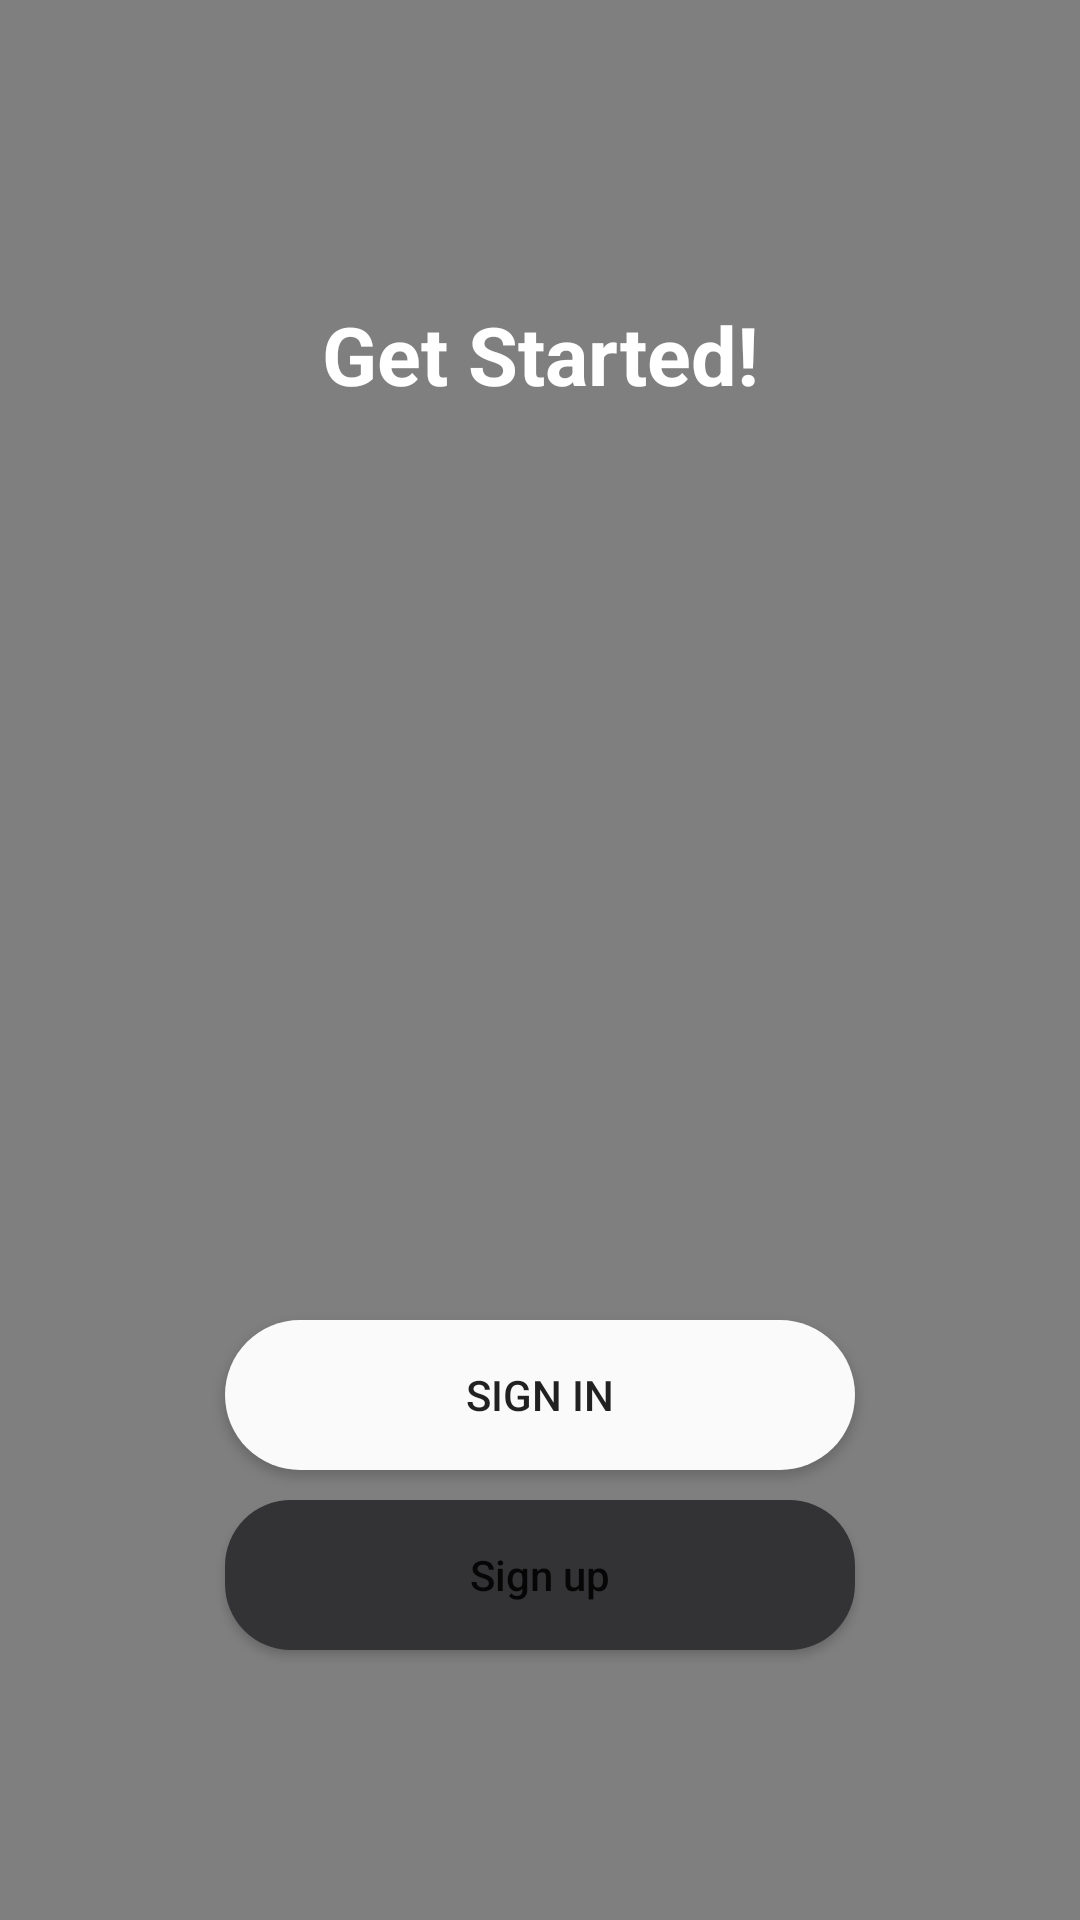

Here is an Android app screen rendered from its layout file. Give the layout XML and the strings, colors and styles it references.
<!-- AndroidManifest.xml: application theme AppTheme.NoActionBar -->
<!-- res/layout/activity_sign_up.xml -->
<?xml version="1.0" encoding="utf-8"?>
<RelativeLayout xmlns:android="http://schemas.android.com/apk/res/android"
    xmlns:app="http://schemas.android.com/apk/res-auto"
    xmlns:tools="http://schemas.android.com/tools"
    android:layout_width="match_parent"
    android:layout_height="match_parent"
    android:id="@+id/mylayout"
    android:background="#181818"
    tools:context=".sign_up"
    android:orientation="vertical">

    <VideoView
        android:layout_width="match_parent"
        android:layout_height="match_parent"
        android:layout_alignParentTop="true"
        android:layout_alignParentBottom="true"

        android:layout_alignParentLeft="true"
        android:layout_alignParentRight="true"
        android:id="@+id/video"/>
    <Button
        android:layout_width="210dp"
        android:layout_height="50dp"
        android:text="Sign up"
        android:textAllCaps="false"
        android:id="@+id/sign_up"
        android:layout_centerHorizontal="true"
        android:layout_marginTop="500dp"
        android:background="@drawable/btn"/>


    <Button
        android:layout_width="210dp"
        android:layout_height="50dp"
        android:layout_centerHorizontal="true"
        android:id="@+id/log_in"
        android:background="@drawable/edit_text"
        android:text="Sign in"
        android:layout_marginLeft="30dp"
        android:layout_marginTop="440dp"
        android:layout_marginRight="30dp"
       />

    <TextView
        android:layout_width="200dp"
        android:layout_centerHorizontal="true"
        android:textStyle="bold"
        android:textSize="27dp"
        android:text="Get Started!"
        android:textAlignment="center"
        android:layout_marginTop="100dp"
        android:textColor="@color/White"
        android:layout_height="30dp"
        android:gravity="center_horizontal" />

</RelativeLayout>
<!-- resources referenced by this layout -->
<resources>
  <color name="White">#FFF</color>
  <!-- drawable btn (drawable) -->
  <?xml version="1.0" encoding="utf-8"?>
  <shape xmlns:android="http://schemas.android.com/apk/res/android"
      android:shape="rectangle">
  
      <solid
          android:color="#333335"/>
  
      <corners
          android:radius="22dp"/>
  
  </shape>
  <!-- drawable edit_text (drawable-xxhdpi) -->
  <?xml version="1.0" encoding="utf-8"?>
  <shape xmlns:android="http://schemas.android.com/apk/res/android">
  
      <solid android:color="#fafafa"/>
      <corners android:radius="32dp"/>
      <padding android:left="10dp" android:right="10dp" android:bottom="10dp"
          android:top="10dp"/>
  </shape>
  <style name="AppTheme.NoActionBar">
          <item name="windowActionBar">false</item>
          <item name="windowNoTitle">true</item>
      </style>
</resources>
